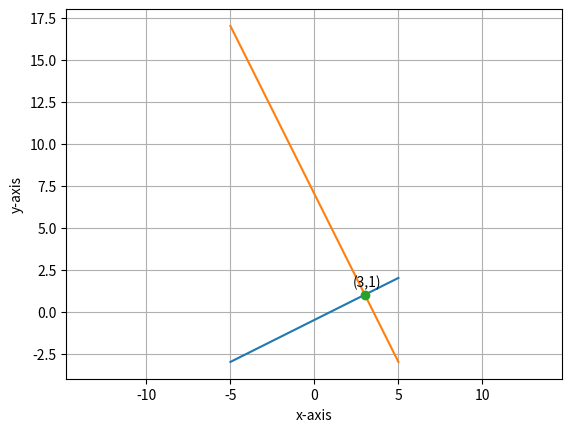

Source code (Python):
# ch6_8.py
import matplotlib.pyplot as plt
from sympy import Symbol, solve
import numpy as np

x = Symbol('x')                         # 定义公式中使用的变量
y = Symbol('y')                         # 定义公式中使用的变量
eq1 = 0.5 * x - y - 0.5                 # 方程式 1
eq2 = -2 * x - y + 7                    # 方程式 2
ans = solve((eq1, eq2))
print('x = {}'.format(ans[x]))
print('y = {}'.format(ans[y]))


line1_x = np.linspace(-5, 5, 10)
line1_y = [(0.5 * y - 0.5) for y in line1_x]
line2_x = np.linspace(-5, 5, 10)
line2_y = [(-2 * y + 7) for y in line2_x]

plt.plot(line1_x, line1_y)              # 绘函数直线公式 1
plt.plot(line2_x, line2_y)              # 绘函数直线公式 2

plt.plot(ans[x], ans[y], '-o')          # 绘交叉点
plt.text(ans[x]-0.7, ans[y]+0.5, '('+str(int(ans[x]))+','+str(int(ans[y]))+')')
plt.xlabel("x-axis")
plt.ylabel("y-axis")
plt.grid()                              # 加网格线
plt.axis('equal')                       # 让x, y轴距长度一致
plt.show()







 
